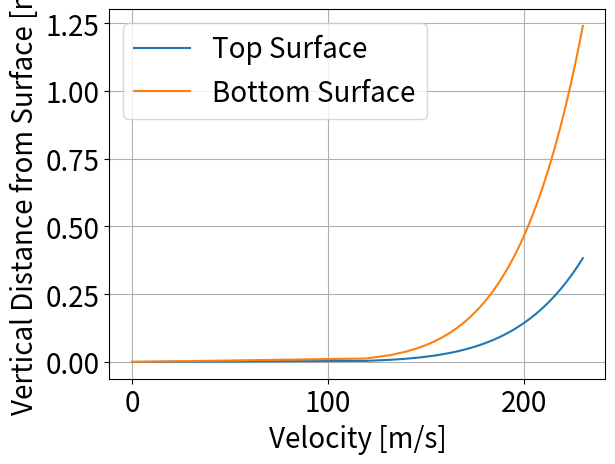

Here is the Python script that generated this plot:
# -*- coding: utf-8 -*-
"""

"""


import numpy as np
from matplotlib import pyplot as plt



N = 100
delta = 3.83e-1
delta_b = 1.24
V_inf = 230.13 

y = np.linspace(0,delta,N)
y_b = np.linspace(0,delta_b,N)
vel = V_inf*((y/delta)**(1/7))
vel_b = V_inf*((y_b/delta_b)**(1/7))

x = np.zeros((2,len(y)))
data = np.zeros((2,len(y)))

x[0,:] = y
x[1,:] = y_b

data[0,:] =vel
data[1:,] = vel_b
# plot.Plot_1D(data,x, label = ["Top Surface","Bottom Surface"], xlabel =	"Velocity [m/s]", ylabel="Vertical Distance from Surface [m]")	
# plt.figure()
# ax = plt.axes()
# # plt.vlines(230.13,0,delta,color="r",label="V Free Stream")
# plt.plot(vel,y)
# plt.xlabel("Velocity [m/s]")
# plt.ylabel("y [m]")
# plt.legend()
# plt.grid()
# plt.title("Top Surface (x = 41.6 m)")

plt.rcParams.update({'font.size': 20})	

plt.figure()
plt.plot(vel,y,label="Top Surface")
plt.plot(vel_b,y_b,label="Bottom Surface")
# plt.vlines(230.13,0,delta_b,color="r",label="V Free Stream")
plt.xlabel("Velocity [m/s]")
plt.ylabel("Vertical Distance from Surface [m]")
plt.legend()
plt.grid()
